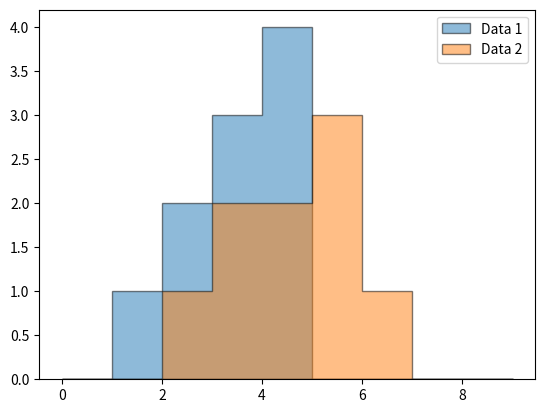

Python code for this plot:
import matplotlib.pyplot as plt

# Sample data
data1 = [1, 2, 2, 3, 3, 3, 4, 4, 4, 4]
data2 = [2, 3, 3, 4, 4, 5, 5, 5, 6]
edges = [ i for i in range(10) ]

fig, ax = plt.subplots()

# Plot histograms separately
ax.hist(data1, bins=edges, alpha=0.5, label='Data 1', histtype='stepfilled', edgecolor='black')
ax.hist(data2, bins=edges, alpha=0.5, label='Data 2', histtype='stepfilled', edgecolor='black')

# Add legend
ax.legend()

# Show plot
plt.show()
